Run: headless pygame with SDL's dummy video driver; simulated clock (each Clock.tick advances the game by its frame time, no real sleeping); random seed 0; keys injected as events and as key.get_pressed() state; no mouse input.
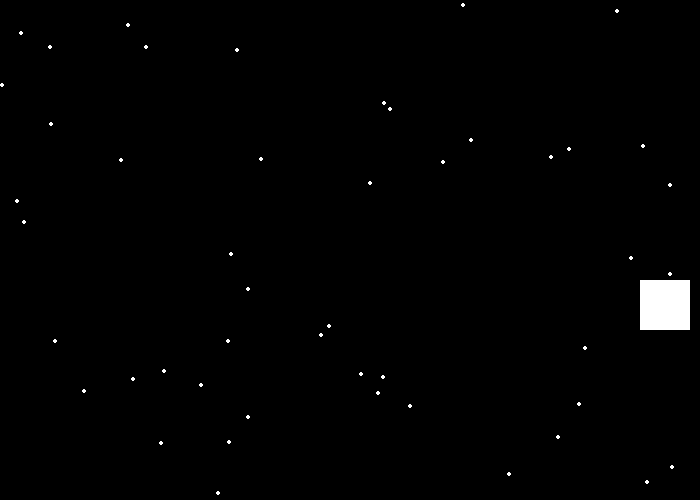
Frame 1 of 4 · flips 1–60 · no input
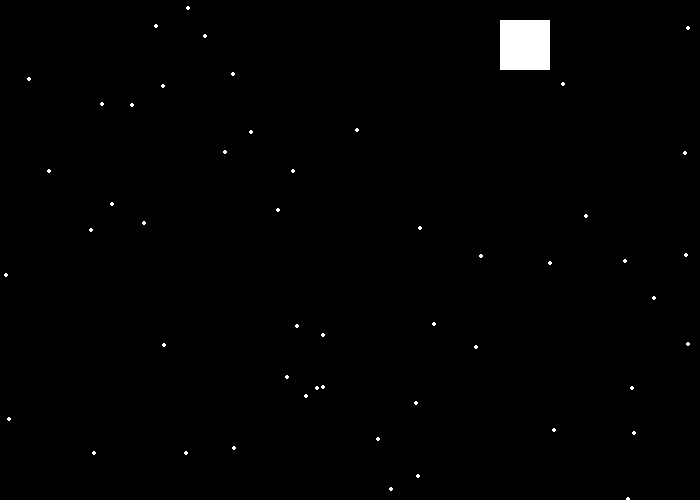
Frame 2 of 4 · flips 61–180 · tapped SPACE, RETURN · held RIGHT (→), D
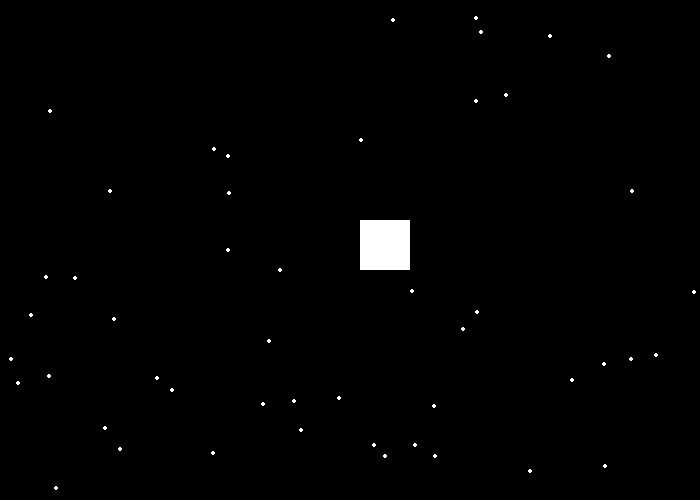
Frame 3 of 4 · flips 181–300 · held DOWN (↓), S
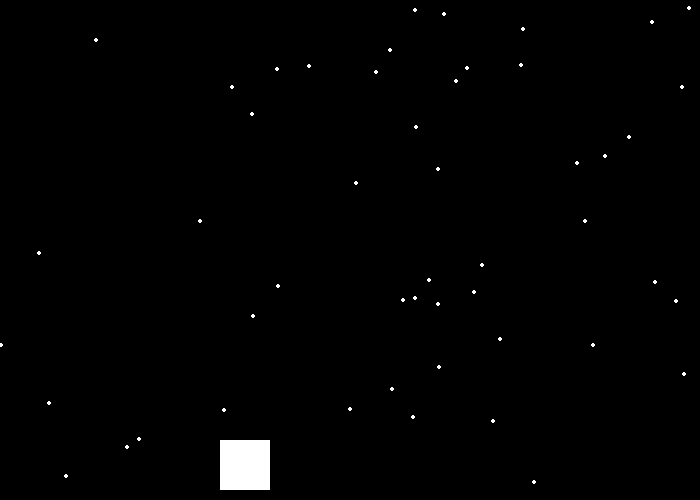
Frame 4 of 4 · flips 301–420 · held LEFT (←), A, UP (↑), W

The pygame program that drew these frames:

import pygame
import random

# Define some colors
black    = (   0,   0,   0)
white    = ( 255, 255, 255)
green    = (   0, 255,   0)
red      = ( 255,   0,   0)
 
pygame.init()
  
# Set the width and height of the screen [width,height]
size=[700,500]
screen=pygame.display.set_mode(size)
 
pygame.display.set_caption("My Game")
 
#Loop until the user clicks the close button.
done=False
 
# Used to manage how fast the screen updates
clock=pygame.time.Clock()
 
rect_change_x = 10;
rect_change_y = 10;
rect_x = 50;
rect_y = 50;
while done==False:
    # ALL EVENT PROCESSING SHOULD GO BELOW THIS COMMENT
    for event in pygame.event.get(): # User did something
        if event.type == pygame.QUIT: # If user clicked close
            done=True # Flag that we are done so we exit this loop
    # ALL EVENT PROCESSING SHOULD GO ABOVE THIS COMMENT
  
  
    # ALL GAME LOGIC SHOULD GO BELOW THIS COMMENT
 
    # ALL GAME LOGIC SHOULD GO ABOVE THIS COMMENT
 
     
 
    # ALL CODE TO DRAW SHOULD GO BELOW THIS COMMENT
    screen.fill(white)
    screen.fill(black);

    pygame.draw.rect(screen, white, [rect_x, rect_y, 50, 50]);
    rect_x += rect_change_x
    rect_y += rect_change_y
    if rect_y > 450 or rect_y < 0:
        rect_change_y = rect_change_y * -1;
    if rect_x >650 or rect_x < 0:
        rect_change_x = rect_change_x * -1;


    for i in range(50):
        x=random.randrange(0,700)
        y=random.randrange(0,500)
        pygame.draw.circle(screen,white,[x,y],2)
    pygame.display.flip()
 
    # Limit to 20 frames per second
    clock.tick(45)
     
# Close the window and quit.
# If you forget this line, the program will 'hang'
# on exit if running from IDLE.
pygame.quit ()
